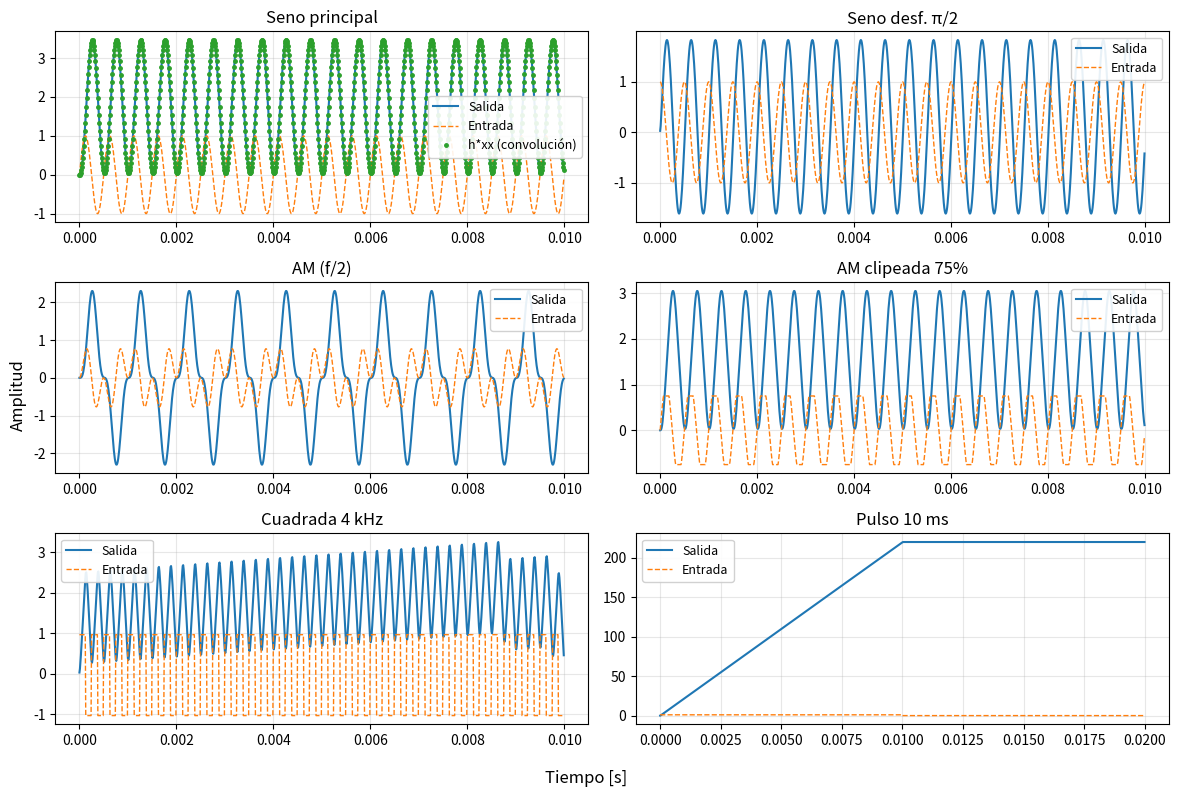
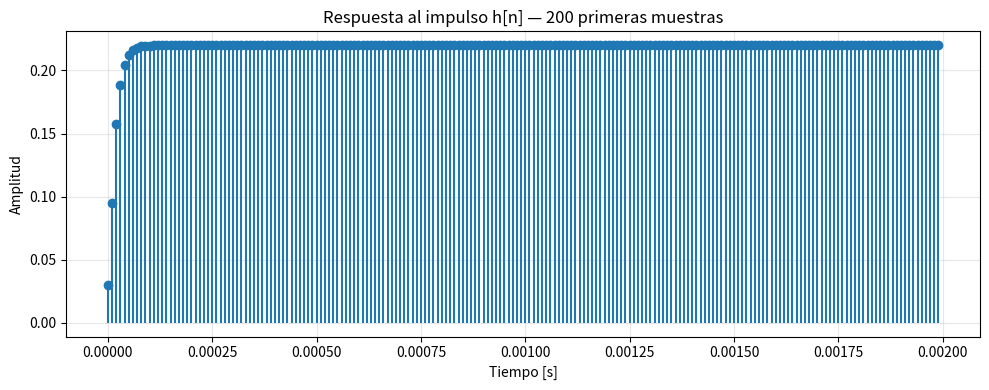
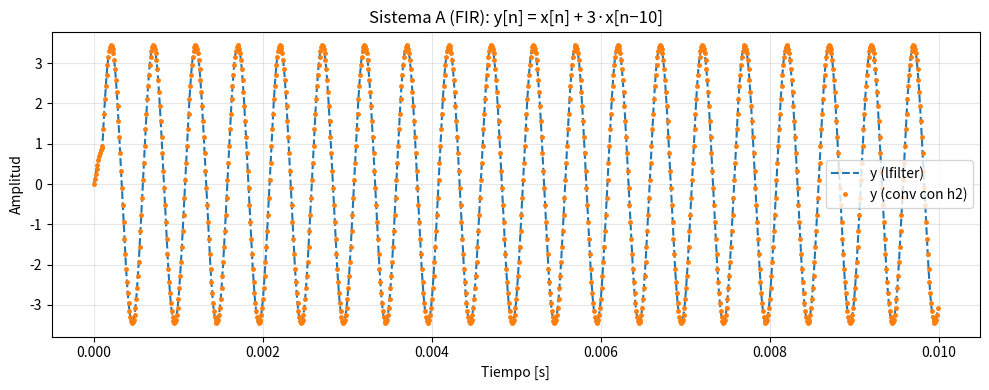
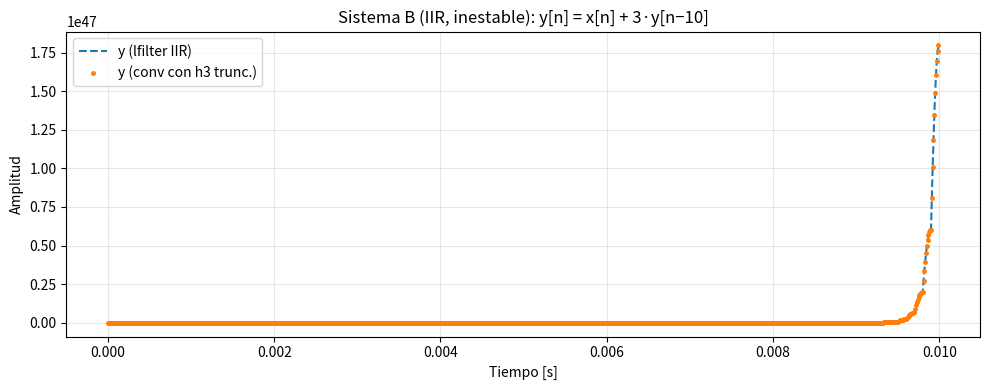

Python code for these plots, in order:
#!/usr/bin/env python3
# -*- coding: utf-8 -*-
"""
Created on Fri Sep  5 22:46:57 2025

@author: joacomillo12
"""

import numpy as np
import matplotlib.pyplot as plt
from scipy.signal import lfilter

from scipy import signal

#Aca uso todo lo mismo que en la ts1. Tambien podria importar el archivo pero se le va a complicar a los profes.
fs = 100000
N = 1000
f = 2000
Ts = 1/fs
tt = np.arange(N) * Ts           # vector de tiempo

deltaF = fs/N
def mi_funcion_sen(vmax, dc, f, fase, N, fs):
    Ts = 1/fs
    tt = np.arange(N) * Ts           # vector de tiempo
    xx = dc + vmax * np.sin(2* np.pi * f * tt + fase)  # señal senoidal
    return tt, xx

#Para hacer modulacion hay que multplicar una señal contra otra señal.
def modulacion(vmax, dc, f, fase, N, fs):
    tt, xx = mi_funcion_sen(vmax=1, dc=0, f=f, fase=0, N = N, fs=fs)
    tt, x1 = mi_funcion_sen(vmax=1, dc=0, f=f/2, fase=0, N = N, fs=fs)
    x2 = xx * x1
    return x2


tt, xx = mi_funcion_sen(vmax=1, dc=0, f=f, fase=0, N = N, fs=fs)
tt, x1 = mi_funcion_sen(vmax=1, dc=0, f=f, fase=np.pi/2, N = N, fs=fs)
x2 = modulacion(vmax=1, dc=0, f=f, fase=0, N = N, fs=fs)

#Forma de hacer el clipeo para recortar la amplitud de la señal. 
x3 = np.clip(xx,-0.75,0.75,out=None)

x4 = signal.square(2*np.pi*4000*tt)
x4 = x4 - np.mean(x4)
#este print esta para ver si le saque a la cuadrada la media. remoción de DC
#print("mean x4:", np.mean(x4))      # ~ 0.0
#print("sum x4:", np.sum(x4))        # ~ 0

# aca hago el del puslo. Como Npulso = Tpulso . fs. Voy a tener 200 muestras
# como mi N lo tengo fijo en 500. voy a tener 300 muestras que estan en 0. Si yo aumento N por ejemplo, siempre voy a tener fijas 200muestras que valen 1 y las N-200=0.
#Si yo cambio fs, me cambia el Npulso entonces ahi ya se modifican las muestras que valen 1. 
T_pulso = 0.01    # 10 ms 
N_pulso = int(T_pulso * fs)  # 500 muestras

N1 = 2000   # señal total de 40 ms
pulso = np.zeros(N1)
pulso[:N_pulso] = 1
tt_pulso = np.arange(N1) * Ts   # vector de tiempo consistente con N

potencia_xx = np.mean(xx**2)
potencia_x1 = np.mean(x1**2)
potencia_x2 = np.mean(x2**2)
potencia_x3 = np.mean(x3**2)
potencia_x4 = np.mean(x4**2)
energia_pulso = np.sum(pulso**2) * Ts #aca uso energia porque, Señales no periódicas o de duración finita. energía en unidades tiempo·amplitud^2
print("Señal principal, Ts: ",Ts, " N: ", N, "y potencia promedio:", potencia_xx)
print("Señal desfada, Ts: ",Ts, " N: ", N, "y potencia promedio:", potencia_x1)
print("Señal modulada, Ts: ",Ts, " N: ", N, "y potencia promedio:", potencia_x2)
print("Señal recortada, Ts: ",Ts, " N: ", N, "y potencia promedio:", potencia_x3)
print("Señal cuadrada, Ts: ",Ts, " N: ", N, "y potencia promedio:", potencia_x4)
print("Señal pulso, Ts: ",Ts, " N: ", N, "y energia:", energia_pulso)
print("\n")
# =============================================================================
# Ejercicio 1
# HECHO --> Graficar la señal de salida para cada una de las señales de entrada que generó en el TS1. Considere que las mismas son causales.
# HECHO --> Hallar la respuesta al impulso y usando la misma, repetir la generación de la señal de salida para alguna de las señales de entrada consideradas en el punto anterior.
# En cada caso indique la frecuencia de muestreo, el tiempo de simulación y la potencia o energía de la señal de salida.
# =============================================================================

def en_diferencias(N,x):
    y = np.zeros(N)
    for n in range (N):
        x0 = x[n]
        x1 = x[n-1] if n-1 >= 0 else 0
        x2 = x[n-2] if n-2 >= 0 else 0
        y1 = y[n-1] if n-1 >= 0 else 0
        y2 = y[n-2] if n-2 >= 0 else 0
        y[n] = 3* 10**(-2)*x0 + 5 * 10**(-2)*x1 +  3 * 10**(-2)*x2 + 1.5*y1-0.5*y2
    return y

entradas = [
    (xx,   "Seno principal"),
    (x1,   "Seno desf. π/2"),
    (x2,   "AM (f/2)"),
    (x3,   "AM clipeada 75%"),
    (x4,   "Cuadrada 4 kHz"),
    (pulso,"Pulso 10 ms"),
]

# convolucion de la entrada xx con delta
delta = np.zeros(len(xx))
delta[0] = 1
h = en_diferencias(N = N, x = delta)
y_conv = np.convolve(xx, h)[:N]

fig, axs = plt.subplots(3, 2, figsize=(12, 8))
axs = axs.ravel()  # aplanar para poder usar axs[i]

for i, (x, nombre) in enumerate(entradas):
    y = en_diferencias(len(x), x)
    t = np.arange(len(x)) * Ts

    ax = axs[i]
    ax.plot(t, y, label="Salida", linewidth=1.5)
    ax.plot(t, x, '--', label="Entrada", linewidth=1.0)
    if i == 0:  # primer subplot corresponde a xx
        ax.plot(t, y_conv, linestyle='none', marker='o', markersize=2.5,label="h*xx (convolución)")

    ax.set_title(nombre)
    ax.grid(True, alpha=0.3)
    ax.legend(fontsize=9, framealpha=0.9)

fig.supxlabel("Tiempo [s]")
fig.supylabel("Amplitud")
fig.tight_layout()
plt.show()


t_h = np.arange(len(h)) * Ts

plt.figure(figsize=(10,4))
plt.stem(t_h[:200], h[:200], basefmt=" ")
plt.title("Respuesta al impulso h[n] — 200 primeras muestras")
plt.xlabel("Tiempo [s]"); plt.ylabel("Amplitud")
plt.grid(True, alpha=0.3); plt.tight_layout(); plt.show()


#%%
# =========================
# Ejercicio 2
# =========================
# Sistema A (FIR): y[n] = x[n] + 3 x[n-10]

b2 = np.zeros(11)
b2[0] = 1.0
b2[10] = 3.0
a2 = np.array([1.0])
y2  = lfilter(b2, a2, xx)

delta = np.zeros(len(xx))
delta[0] = 1
h2  = lfilter(b2, a2, delta)               
y2_conv = np.convolve(xx, h2, mode='full')[:N]  # causal
#y2_conv = y2_conv1[:len(xx)]  


plt.figure(figsize=(10,4))
plt.plot(tt, y2, '--', label="y (lfilter)", linewidth=1.5)
plt.plot(tt, y2_conv, linestyle='none', marker='o', markersize=2.5, label="y (conv con h2)")
plt.xlabel("Tiempo [s]"); plt.ylabel("Amplitud")
plt.title("Sistema A (FIR): y[n] = x[n] + 3·x[n−10]")
plt.grid(True, alpha=0.3); plt.legend(); plt.tight_layout()
plt.show()

# Sistema B (IIR): y[n] = x[n] + 3 y[n-10]  (INESTABLE)

b3 = np.array([1.0])
a3 = np.zeros(11)
a3[0]  = 1.0   # y[n]
a3[10] = -3.0  # -3 y[n-10]
y3  = lfilter(b3, a3, xx)

h3 = lfilter(b3, a3, delta)     # [1, 0.., 3, 0.., 9, ...] hasta len(xx)

y3_conv = np.convolve(xx, h3, mode='full')[:N]    # mismo largo que xx

# --- Plot comparación --------------------------------------------------------

plt.figure(figsize=(10,4))
plt.plot(tt, y3, '--', label="y (lfilter IIR)", linewidth=1.5)
plt.plot(tt, y3_conv, linestyle='none', marker='o', markersize=2.5, label="y (conv con h3 trunc.)")
plt.xlabel("Tiempo [s]"); plt.ylabel("Amplitud")
plt.title("Sistema B (IIR, inestable): y[n] = x[n] + 3·y[n−10]")
plt.grid(True, alpha=0.3); plt.legend(); plt.tight_layout()
plt.show()










